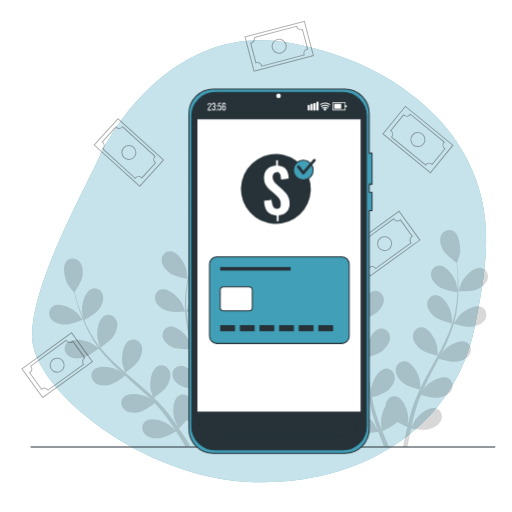
t = 0.00 s
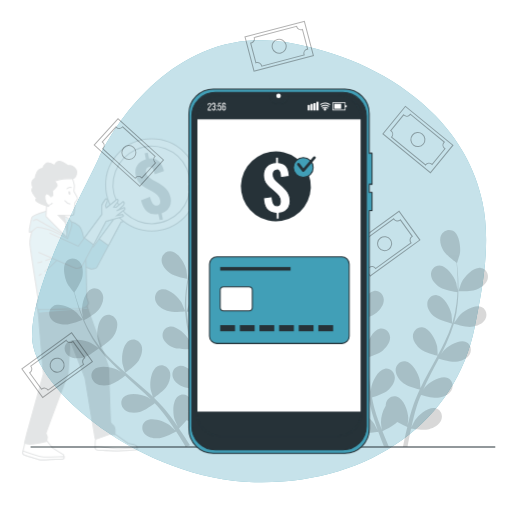
t = 0.19 s
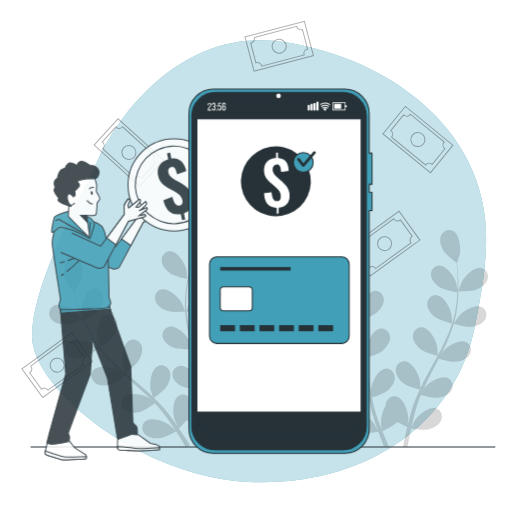
t = 0.56 s
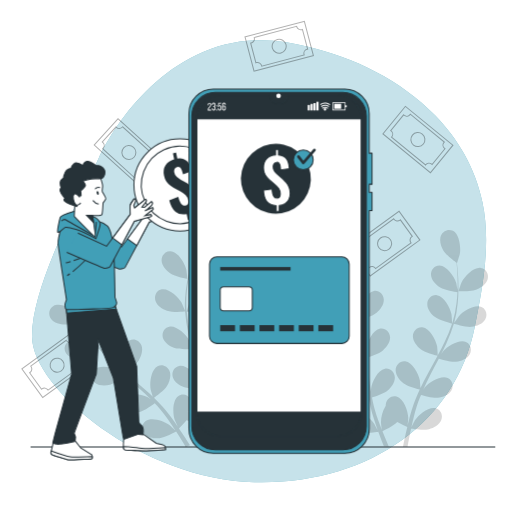
t = 0.75 s
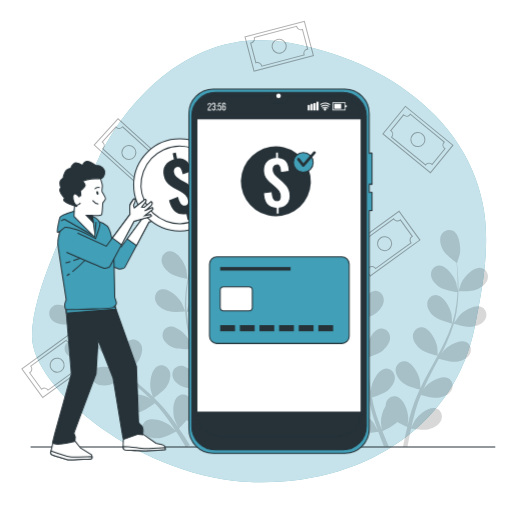
t = 0.94 s
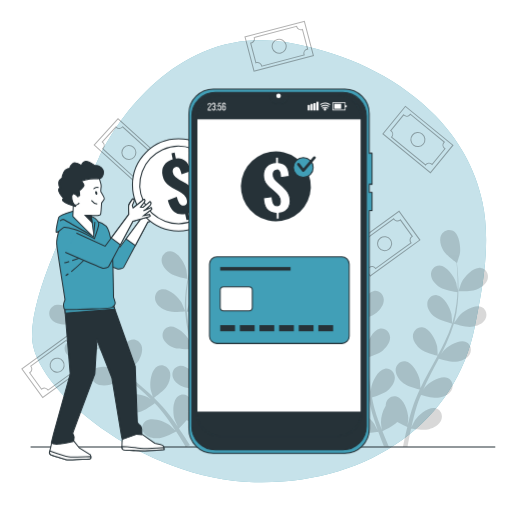
t = 1.31 s

The animated SVG that drew these frames (rendered in a browser with its animation timeline set to each time). Animation: 2 CSS @keyframes rules; one cycle of 1.50 s, repeats indefinitely.

<svg class="animated" id="freepik_stories-top-up-credit" xmlns="http://www.w3.org/2000/svg" viewBox="0 0 500 500" version="1.1" xmlns:xlink="http://www.w3.org/1999/xlink" xmlns:svgjs="http://svgjs.com/svgjs"><style>svg#freepik_stories-top-up-credit:not(.animated) .animable {opacity: 0;}svg#freepik_stories-top-up-credit.animated #freepik--Character--inject-2 {animation: 1s 1 forwards cubic-bezier(.36,-0.01,.5,1.38) slideLeft;animation-delay: 0s;}svg#freepik_stories-top-up-credit.animated #freepik--Symbol--inject-2 {animation: 1.5s Infinite  linear floating;animation-delay: 0s;}            @keyframes slideLeft {                0% {                    opacity: 0;                    transform: translateX(-30px);                }                100% {                    opacity: 1;                    transform: translateX(0);                }            }                    @keyframes floating {                0% {                    opacity: 1;                    transform: translateY(0px);                }                50% {                    transform: translateY(-10px);                }                100% {                    opacity: 1;                    transform: translateY(0px);                }            }        </style><g id="freepik--background-simple--inject-2" class="animable" style="transform-origin: 252.995px 255.111px;"><path d="M424.82,112.59c-33.15-34-78.92-56.69-125.08-67.23q-10-2.3-20.14-4C177.22,24.07,114.63,115,96.47,154.28S30.58,278.63,31.27,329.13s107.22,139,217.2,141.8S444.93,413.52,463.6,319.44c7.88-39.66,16-81.67,7.53-121.94C464.13,164.15,447.4,135.75,424.82,112.59Z" style="fill: #419FB7; transform-origin: 252.995px 255.111px;" id="el10glwe5lu3p" class="animable"></path><g id="ely8ps3ec603"><path d="M424.82,112.59c-33.15-34-78.92-56.69-125.08-67.23q-10-2.3-20.14-4C177.22,24.07,114.63,115,96.47,154.28S30.58,278.63,31.27,329.13s107.22,139,217.2,141.8S444.93,413.52,463.6,319.44c7.88-39.66,16-81.67,7.53-121.94C464.13,164.15,447.4,135.75,424.82,112.59Z" style="fill: rgb(255, 255, 255); opacity: 0.7; transform-origin: 252.995px 255.111px;" class="animable" id="el1lf4xsir4ht"></path></g></g><g id="freepik--Floor--inject-2" class="animable" style="transform-origin: 256.775px 436.56px;"><line x1="29.88" y1="436.56" x2="483.67" y2="436.56" style="fill: none; stroke: rgb(38, 50, 56); stroke-miterlimit: 10; transform-origin: 256.775px 436.56px;" id="els6del0mplx" class="animable"></line></g><g id="freepik--Plants--inject-2" class="animable" style="transform-origin: 262.32px 326.098px;"><g id="elte2l72vtsv"><g style="opacity: 0.15; transform-origin: 138.165px 326.098px;" class="animable" id="el3a5ek7cmt7e"><path d="M63.53,317c5.63.18,17.24-4.75,17.25-4.75s-5.58-6.67-6-7c-4.71-4.35-16.38-10-22.64-6.47-4.51,2.55-5.26,8.37-2.4,12.43S58.74,316.8,63.53,317Z" id="elrolzcht92g" class="animable" style="transform-origin: 64.4149px 307.338px;"></path><path d="M81.09,349.28c5.26-1.25,14.51-8.45,15.24-9a151.39,151.39,0,0,0,13.33,15c2.77,2.76,5.64,5.45,8.55,8.11-1.51-1-2.87-1.91-3.07-2-5.7-2.95-18.44-5.32-23.54-.26-3.68,3.64-2.87,9.46,1,12.62s10.17,3.1,14.83,2,12.73-7.11,14.83-8.72l3.38,3c5.43,4.82,10.86,9.61,16.05,14.47,1.83,1.72,3.57,3.47,5.32,5.22-1.34-.9-2.48-1.65-2.67-1.75-5.69-3-18.43-5.32-23.54-.26-3.68,3.64-2.86,9.46,1,12.62s10.16,3.1,14.82,2,12-6.53,14.46-8.43c1.74,1.84,3.48,3.69,5.07,5.55,1.07,1.3,2.18,2.48,3.17,3.84l3,3.95c1.82,2.58,3.72,5.23,5.43,7.79,1.2,1.77,2.32,3.49,3.44,5.21-1.8-1.73-5.39-5-5.73-5.28-5.18-3.78-17.41-8-23.23-3.82-4.18,3-4.26,8.92-.95,12.62s9.57,4.61,14.35,4.21c5.26-.43,15.11-5.87,16.34-6.56,1.86,2.85,3.64,5.64,5.27,8.31,1.48,2.38,2.84,4.65,4.13,6.83l4.18-1.66c-1.46-2.37-3-4.84-4.71-7.45-1.87-2.9-3.93-6-6.08-9.1a91.1,91.1,0,0,0,7.42-7.93c4.89,2.34,15.37,3.19,16.72,3.29,0,3.4-.08,6.71-.18,9.84-.07,2.15-.15,4.21-.24,6.2l4.43-1.76c0-1.42.05-2.86.06-4.36,0-3.45,0-7.15,0-10.94,1.36-.24,12.47-2.24,16.83-5.23,3.95-2.71,8.23-7.26,8.47-12.33s-3.54-9.47-8.71-9.18c-7.18.39-14,11.42-15.6,17.63-.1.37-.7,4.46-1,7,0-1.55,0-3.05-.11-4.65-.08-3.15-.26-6.3-.44-9.68-.15-1.64-.29-3.28-.44-4.95s-.44-3.39-.65-5.1c-.58-4-1.36-7.93-2.23-11.93,2.76-.08,12.57-.51,16.9-2.6s9.24-5.93,10.24-10.91-2.06-9.89-7.22-10.39c-7.15-.7-15.54,9.18-18.09,15.07-.16.36-1.51,4.79-2.21,7.24-.54-2.4-1.07-4.79-1.7-7.2-1.82-6.94-3.87-13.92-5.89-20.88-.62-2.14-1.21-4.27-1.81-6.4,1,0,12.65-.29,17.51-2.63,4.32-2.08,9.24-5.93,10.24-10.9s-2.06-9.89-7.22-10.39c-7.15-.7-15.54,9.17-18.09,15.06-.19.44-2.13,6.82-2.55,8.47-1.32-4.7-2.59-9.4-3.65-14.08a149.15,149.15,0,0,1-3.17-19.16c.45,0,12.63-.22,17.61-2.62,4.31-2.08,9.24-5.93,10.23-10.91s-2.06-9.89-7.21-10.39c-7.15-.7-15.54,9.18-18.09,15.06-.2.47-2.29,7.33-2.58,8.6,0-.37-.11-.76-.14-1.13a110,110,0,0,1,.34-19.46c.34-3.58.86-7,1.44-10.27,2.27.19,12.67.95,17.38-.71,4.52-1.6,9.84-4.88,11.37-9.72s-1-10.06-6-11.12c-7-1.48-16.45,7.41-19.63,13-.18.3-1.59,3.57-2.59,6,.28-1.48.55-3,.85-4.43,1.12-5.32,2.47-10.12,3.7-14.36.72-2.41,1.42-4.57,2.09-6.58,2.33-1,11.66-5,15-8.61s6.48-8.86,5.62-13.86-5.5-8.48-10.48-7.1c-6.92,1.93-11.19,14.17-11.44,20.58,0,.55.62,9.26.74,9.21l.15-.06c-.69,1.93-1.41,4-2.14,6.28-1.33,4.23-2.79,9-4,14.32a150.69,150.69,0,0,0-3.18,17.34,111.46,111.46,0,0,0-.77,19.7c0,.07,0,.15,0,.23-.74-2-3-7.4-3.23-7.8-3.12-5.61-12.44-14.61-19.49-13.21-5.08,1-7.61,6.31-6.15,11.06s6.76,8.2,11.26,9.84c5.08,1.85,16.76.95,17.69.88a151.46,151.46,0,0,0,2.83,19.88c.79,3.83,1.7,7.66,2.66,11.48-.7-1.68-1.34-3.18-1.45-3.38-3.12-5.61-12.44-14.6-19.49-13.2-5.08,1-7.61,6.31-6.15,11s6.76,8.2,11.26,9.84,14.55,1.1,17.18.92c.39,1.46.75,2.93,1.14,4.39,1.87,7,3.76,14,5.41,20.93.58,2.44,1.07,4.86,1.56,7.28-.62-1.49-1.16-2.74-1.26-2.92-3.12-5.61-12.45-14.61-19.49-13.21-5.08,1-7.61,6.31-6.16,11.06s6.77,8.19,11.27,9.84,13.57,1.15,16.71.94c.43,2.5.86,5,1.16,7.44.17,1.66.45,3.26.53,4.94s.22,3.32.33,5c.1,3.15.21,6.41.23,9.49,0,2.14,0,4.18,0,6.24-.55-2.43-1.73-7.17-1.87-7.56a33,33,0,0,0-10.05-13.28,11.12,11.12,0,0,0-.81-1.71c-2.54-4.26-8.17-5.94-12.33-2.85-5.76,4.28-5.35,17.24-3.28,23.31.12.36,1.88,4.1,3,6.44-.88-1.27-1.72-2.52-2.65-3.82-1.81-2.58-3.7-5.11-5.71-7.83l-3.1-3.88c-1-1.32-2.23-2.59-3.35-3.9-2.67-3-5.51-5.87-8.44-8.71,2.26-1.6,10.19-7.37,12.66-11.5s4.43-10.05,2.52-14.75-7.18-7.11-11.75-4.69c-6.35,3.37-7.9,16.23-6.78,22.55.07.39,1.38,4.84,2.15,7.26-1.77-1.69-3.54-3.4-5.39-5.06-5.34-4.79-10.9-9.48-16.43-14.17-1.69-1.44-3.36-2.9-5-4.34.81-.56,10.4-7.22,13.16-11.85,2.45-4.12,4.43-10,2.52-14.74s-7.18-7.12-11.75-4.69c-6.35,3.36-7.9,16.23-6.78,22.54.08.48,2,6.87,2.55,8.47-3.7-3.19-7.35-6.4-10.82-9.72a149.9,149.9,0,0,1-13.21-14.23c.38-.26,10.41-7.16,13.24-11.91,2.45-4.11,4.43-10,2.52-14.74s-7.18-7.11-11.75-4.69c-6.35,3.36-7.9,16.23-6.78,22.55.09.49,2.13,7.37,2.59,8.59-.23-.3-.51-.57-.74-.87a109.28,109.28,0,0,1-10.45-16.42c-1.69-3.17-3.13-6.29-4.47-9.36,2-1.09,11.09-6.19,14.11-10.18,2.89-3.82,5.51-9.49,4.13-14.37s-6.36-7.86-11.17-6c-6.68,2.65-9.63,15.27-9.21,21.67,0,.35.64,3.86,1.13,6.41-.58-1.39-1.2-2.82-1.73-4.17-2-5.05-3.53-9.8-4.84-14-.73-2.41-1.34-4.6-1.88-6.65,1.4-2.1,7-10.62,7.77-15.46s.52-11-3-14.66-9.26-4-12.65-.14c-4.71,5.43-1.52,18,1.8,23.48.29.47,5.64,7.37,5.71,7.26l.08-.12c.49,2,1,4.11,1.68,6.42,1.23,4.25,2.65,9.05,4.55,14.16a150,150,0,0,0,6.91,16.21,110.54,110.54,0,0,0,10.22,16.86c0,.06.11.12.15.18-1.7-1.23-6.59-4.51-7-4.72-5.69-3-18.43-5.32-23.54-.26-3.68,3.64-2.86,9.45,1,12.61S76.43,350.4,81.09,349.28Z" id="elx4idxbge6fn" class="animable" style="transform-origin: 145.391px 326.098px;"></path><path d="M183.07,272.34c.13,0-1-8.64-1.1-9.17-1.53-6.23-8.14-17.38-15.31-17.89-5.16-.36-9,4.08-8.85,9s4.35,9.69,8.26,12.47C170.66,270.05,183.06,272.34,183.07,272.34Z" id="elld3zrx7ndn" class="animable" style="transform-origin: 170.443px 258.8px;"></path></g></g><g id="elv5rh1farknj"><g style="opacity: 0.15; transform-origin: 385.027px 330.349px;" class="animable" id="ely45pf51oan"><path d="M465.5,282.73c-5.19,2.18-17.79,1.7-17.8,1.7s2.83-8.22,3.08-8.71c2.86-5.75,11.75-15.17,18.86-14.1,5.12.77,7.89,5.95,6.66,10.76S469.92,280.88,465.5,282.73Z" id="el3cofh0elgbk" class="animable" style="transform-origin: 462.145px 273.006px;"></path><path d="M321.1,290.39c5-.12,14.44-4.53,16.5-5.52,1.71,2.87,3.41,5.87,5,9.09A109,109,0,0,1,349.83,312c.11.36.17.74.27,1.11-.72-1.09-5.11-6.76-5.46-7.12-4.48-4.6-15.83-10.85-22.27-7.65-4.63,2.3-5.69,8.08-3,12.28s8.67,6.14,13.44,6.55c5.5.47,17-3.65,17.39-3.81a148.84,148.84,0,0,1,3.85,19c.67,4.75,1.15,9.59,1.59,14.45-1-1.39-5.06-6.66-5.39-7-4.48-4.6-15.83-10.85-22.27-7.65-4.64,2.3-5.69,8.08-3.05,12.28s8.67,6.14,13.45,6.55c5.37.46,16.37-3.44,17.29-3.77.2,2.2.41,4.41.59,6.62.59,7.23,1.15,14.48,1.93,21.62.26,2.47.62,4.89,1,7.33-1.52-2-4.36-5.7-4.64-6-4.48-4.59-15.83-10.84-22.27-7.65-4.63,2.3-5.69,8.08-3,12.29s8.67,6.14,13.44,6.55,14.12-2.67,16.73-3.58c.6,4,1.29,8,2.15,11.94.41,1.68.72,3.42,1.21,5s.9,3.2,1.35,4.78c1,3.23,2,6.23,3,9.21.52,1.51,1,2.92,1.56,4.38-1.23-2.3-3.25-5.9-3.47-6.21-3.73-5.22-14-13.12-20.85-10.94-4.93,1.58-6.85,7.13-4.87,11.68s7.64,7.39,12.3,8.52c5.13,1.24,16.23-.84,17.58-1.1,1.29,3.57,2.58,7,3.85,10.25.54,1.39,1.08,2.73,1.61,4l4.76.08c-.79-1.83-1.6-3.73-2.43-5.72-1.2-2.88-2.44-5.95-3.67-9.13,1.23-.57,10.72-5.09,14.46-9a93.85,93.85,0,0,0,9.76,4.77c-.9,3.69-1.73,7.29-2.45,10.67-.65,3-1.23,5.9-1.76,8.63l1.76,0H398c.43-2.49.9-5.08,1.42-7.81.59-3.08,1.25-6.32,2-9.65,1.39.21,12.54,1.79,17.6.33,4.61-1.33,10.1-4.31,11.92-9s-.38-10.1-5.38-11.46c-6.94-1.88-16.86,6.46-20.35,11.84-.23.34-2.42,4.71-3.49,7,.45-2,.88-4,1.38-6.09.69-3,1.51-6.15,2.3-9.21l1.4-4.76c.45-1.63,1.07-3.12,1.6-4.71.83-2.31,1.8-4.66,2.77-7,3,.89,11.91,3.34,16.51,2.74s10.63-2.72,13.14-7.13,1.16-10-3.58-12.14c-6.57-2.91-17.63,3.83-21.91,8.62-.14.15-.93,1.26-1.87,2.58,1-2.26,2-4.52,3.12-6.77,3.12-6.39,6.5-12.8,9.86-19.24.7-1.34,1.38-2.69,2.07-4,2.54.76,12.15,3.5,17,2.87s10.64-2.73,13.14-7.13,1.16-10-3.58-12.14c-6.56-2.91-17.63,3.83-21.91,8.61-.15.18-1.1,1.5-2.15,3,1.78-3.53,3.5-7.06,5.1-10.62a148.69,148.69,0,0,0,7.12-18.79c.89.28,12.1,3.72,17.46,3,4.75-.62,10.63-2.72,13.14-7.13s1.15-10-3.58-12.14c-6.57-2.91-17.64,3.83-21.91,8.62-.3.34-3.7,5.15-4.86,6.9l.07-.22A111.3,111.3,0,0,0,447,295.83a150.23,150.23,0,0,0,.69-17.61c0-5.46-.42-10.44-.79-14.85-.22-2.39-.46-4.57-.71-6.6l.12.09c.11.07,2.65-8.28,2.75-8.82,1.15-6.32-.33-19.19-6.66-22.59-4.56-2.44-9.88,0-11.78,4.63s0,10.62,2.45,14.75,10.71,10.23,12.77,11.69c.21,2.12.42,4.38.6,6.88.27,4.41.53,9.39.46,14.82,0,1.45-.09,3-.14,4.52-.45-2.56-1.11-6.07-1.22-6.4-1.88-6.13-9.13-16.88-16.31-17-5.18-.07-8.76,4.59-8.32,9.54s4.91,9.42,9,12c4.23,2.65,14.54,4.19,16.8,4.5-.15,3.34-.39,6.77-.85,10.33a109.14,109.14,0,0,1-3.93,19.07c-.11.35-.27.71-.38,1.07,0-1.3-.54-8.46-.63-8.95-1.2-6.3-7.22-17.78-14.35-18.66-5.14-.64-9.21,3.59-9.32,8.56s3.84,9.9,7.6,12.88c4.33,3.43,16.16,6.31,16.61,6.42a149.89,149.89,0,0,1-7.3,18c-2.06,4.33-4.33,8.63-6.65,12.93,0-1.7-.54-8.34-.63-8.82-1.2-6.3-7.22-17.78-14.35-18.66-5.14-.64-9.2,3.6-9.32,8.56s3.85,9.91,7.61,12.88c4.22,3.35,15.55,6.16,16.5,6.4-1.05,1.95-2.09,3.9-3.17,5.84-3.49,6.36-7,12.71-10.31,19.09-1.14,2.21-2.18,4.44-3.24,6.65-.14-2.54-.5-7.16-.57-7.55-1.2-6.3-7.22-17.78-14.35-18.66-5.14-.64-9.21,3.59-9.32,8.56s3.84,9.91,7.6,12.88,13.25,5.56,15.92,6.25c-1.72,3.7-3.35,7.41-4.79,11.15-.58,1.62-1.28,3.24-1.75,4.83l-1.51,4.72c-.92,3.27-1.78,6.3-2.56,9.36-.4,1.54-.74,3-1.12,4.51.24-2.59.55-6.71.54-7.09-.23-6.41-4.44-18.67-11.36-20.62-5-1.41-9.64,2.16-10.5,7.05a9.87,9.87,0,0,0-.15,1.88,33,33,0,0,0-4.68,16c0,.41.59,5.26.94,7.73-.74-1.92-1.48-3.82-2.21-5.84-1.09-2.88-2.13-6-3.17-8.95q-.72-2.36-1.45-4.74c-.52-1.61-.83-3.2-1.27-4.82-.58-2.38-1.06-4.87-1.55-7.36,3-.92,11.78-3.79,15.28-6.82s7.37-8.14,7-13.2-4.57-9-9.68-8.15c-7.08,1.2-12.6,12.92-13.52,19.27,0,.21-.09,1.57-.14,3.18-.4-2.43-.81-4.87-1.13-7.35-.92-7.06-1.64-14.27-2.39-21.49-.16-1.51-.33-3-.5-4.51,2.54-.77,12.06-3.79,15.74-7s7.36-8.14,7-13.2-4.58-9-9.68-8.15c-7.09,1.2-12.6,12.93-13.53,19.28,0,.22-.09,1.85-.15,3.67-.46-3.92-1-7.82-1.6-11.67a150.23,150.23,0,0,0-4.42-19.59c.89-.26,12.13-3.58,16.22-7.12,3.62-3.13,7.36-8.13,7-13.2s-4.58-9-9.68-8.14c-7.09,1.19-12.6,12.92-13.53,19.27-.06.45-.25,6.34-.24,8.44l-.06-.23a110.07,110.07,0,0,0-7.73-18.14,153.09,153.09,0,0,0-9.13-15.07c-3.05-4.52-6.11-8.47-8.86-12-1.5-1.87-2.9-3.55-4.23-5.11h.15c.13,0-2.36-8.36-2.57-8.87-2.52-5.9-10.86-15.82-18-15.16-5.16.47-8.23,5.48-7.27,10.36s5.87,8.85,10.18,10.95,14.57,2.62,17.09,2.71c1.35,1.64,2.77,3.41,4.3,5.41,2.66,3.52,5.63,7.53,8.56,12.1.79,1.22,1.58,2.56,2.37,3.84-1.78-1.88-4.27-4.44-4.54-4.66-5-4.08-16.93-9-23-5.16-4.36,2.8-4.77,8.66-1.68,12.54S316.31,290.51,321.1,290.39Z" id="elh188ii90n3n" class="animable" style="transform-origin: 384.267px 330.349px;"></path><path d="M337.91,283.54c-.11.07-2.16-8.42-2.23-9-.79-6.37,1.43-19.13,7.95-22.16,4.7-2.18,9.87.61,11.49,5.3s-.63,10.61-3.29,14.59C348.7,277,337.92,283.53,337.91,283.54Z" id="el8pi047ijjv5" class="animable" style="transform-origin: 345.597px 267.584px;"></path></g></g></g><g id="freepik--Banknotes--inject-2" class="animable" style="transform-origin: 231.831px 204.517px;"><g id="eltc8r217u1dn"><g style="opacity: 0.3; transform-origin: 125.855px 148.95px;" class="animable" id="elwxtpd79u48"><g id="elfkuiwrh6c1"><rect x="108.54" y="118.97" width="34.63" height="59.96" style="fill: none; stroke: rgb(0, 0, 0); stroke-miterlimit: 10; transform-origin: 125.855px 148.95px; transform: rotate(-227.842deg);" class="animable" id="elzmhsmyuqfok"></rect></g><path d="M132.29,173.68a4.19,4.19,0,0,1,5.91-.28c.13.12.24.24.36.37l13.38-14.7-.41-.32a4.2,4.2,0,0,1-.28-5.91l.19-.18-31.69-28.83-.16.2a4.18,4.18,0,0,1-5.9.27,3.15,3.15,0,0,1-.36-.37L99.94,138.64a4.12,4.12,0,0,1,.41.32,4.18,4.18,0,0,1,.28,5.9,4.27,4.27,0,0,1-.38.36L132,174.08C132.07,173.94,132.18,173.81,132.29,173.68Zm-11.5-29.34a6.85,6.85,0,1,1,.45,9.67A6.85,6.85,0,0,1,120.79,144.34Z" style="fill: none; stroke: rgb(0, 0, 0); stroke-miterlimit: 10; transform-origin: 125.94px 148.955px;" id="el8c2txr1nj1" class="animable"></path></g></g><g id="el7ne688kmnir"><g style="opacity: 0.3; transform-origin: 272.655px 45.17px;" class="animable" id="elig6mz14kmi"><g id="elx68i11sgsq"><rect x="255.34" y="15.19" width="34.63" height="59.96" style="fill: none; stroke: rgb(0, 0, 0); stroke-miterlimit: 10; transform-origin: 272.655px 45.17px; transform: rotate(75.22deg);" class="animable" id="ellk2n6t766t"></rect></g><path d="M296.91,53.2a4.19,4.19,0,0,1,3-5.11,4.54,4.54,0,0,1,.51-.09l-5.08-19.23-.49.17a4.18,4.18,0,0,1-5.1-3,2.27,2.27,0,0,1-.06-.25L248.25,36.64c0,.08.05.16.08.25a4.18,4.18,0,0,1-3,5.1,3.06,3.06,0,0,1-.51.1l5.08,19.23a2.84,2.84,0,0,1,.49-.17,4.17,4.17,0,0,1,5.1,3,3.06,3.06,0,0,1,.1.51l41.47-10.94A4,4,0,0,1,296.91,53.2ZM266,46.92a6.85,6.85,0,1,1,8.37,4.87A6.85,6.85,0,0,1,266,46.92Z" style="fill: none; stroke: rgb(0, 0, 0); stroke-miterlimit: 10; transform-origin: 272.62px 45.175px;" id="el9r3cx7ipolg" class="animable"></path></g></g><g id="elvsbac2tkcf"><g style="opacity: 0.3; transform-origin: 375.595px 237.96px;" class="animable" id="elsmeij7lcebf"><g id="elxxucvbsk8hh"><rect x="358.28" y="207.98" width="34.63" height="59.96" style="fill: none; stroke: rgb(0, 0, 0); stroke-miterlimit: 10; transform-origin: 375.595px 237.96px; transform: rotate(-125.94deg);" class="animable" id="elhnm7qih0zld"></rect></g><path d="M350.07,239.22a4.19,4.19,0,0,1-.93,5.84,4,4,0,0,1-.44.27l11.67,16.1c.13-.11.26-.23.4-.33a4.17,4.17,0,0,1,5.83.93,1.7,1.7,0,0,1,.15.22l34.68-25.15-.16-.2a4.18,4.18,0,0,1,.93-5.84,4,4,0,0,1,.44-.27L391,214.69a4.12,4.12,0,0,1-.4.33,4.18,4.18,0,0,1-5.84-.93,4,4,0,0,1-.27-.44l-34.72,25.17C349.85,239,350,239.08,350.07,239.22Zm31.07-5.28a6.85,6.85,0,1,1-9.57-1.53A6.84,6.84,0,0,1,381.14,233.94Z" style="fill: none; stroke: rgb(0, 0, 0); stroke-miterlimit: 10; transform-origin: 375.67px 237.95px;" id="elskhcxi9ncob" class="animable"></path></g></g><g id="elfh0bntrbs4u"><g style="opacity: 0.3; transform-origin: 408.125px 136.29px;" class="animable" id="elg3m7zvihmc4"><g id="elsh258ufsb7j"><rect x="390.81" y="106.31" width="34.63" height="59.96" style="fill: none; stroke: rgb(0, 0, 0); stroke-miterlimit: 10; transform-origin: 408.125px 136.29px; transform: rotate(-50.7deg);" class="animable" id="el1avsxp5ss3ci"></rect></g><path d="M400.4,111.94a4.18,4.18,0,0,1-5.88.58,4.26,4.26,0,0,1-.38-.35l-12.59,15.39.42.3a4.19,4.19,0,0,1,.59,5.88l-.18.19,33.16,27.13c0-.07.09-.14.15-.21a4.18,4.18,0,0,1,5.88-.58l.38.35,12.59-15.39a4,4,0,0,1-.42-.3,4.18,4.18,0,0,1-.59-5.88,3.15,3.15,0,0,1,.36-.37L400.7,111.51A4.15,4.15,0,0,1,400.4,111.94Zm13,28.69a6.85,6.85,0,1,1-1-9.64A6.86,6.86,0,0,1,413.43,140.63Z" style="fill: none; stroke: rgb(0, 0, 0); stroke-miterlimit: 10; transform-origin: 408.045px 136.285px;" id="elxdaxu50gbv" class="animable"></path></g></g><g id="elcyd7zy3sem"><g style="opacity: 0.3; transform-origin: 55.805px 356.64px;" class="animable" id="el65ohwe9mra6"><g id="elfab8zb0qxhu"><rect x="38.49" y="326.66" width="34.63" height="59.96" style="fill: none; stroke: rgb(0, 0, 0); stroke-miterlimit: 10; transform-origin: 55.805px 356.64px; transform: rotate(-125.94deg);" class="animable" id="el9vspraqexq"></rect></g><path d="M30.28,357.91a4.17,4.17,0,0,1-.93,5.83c-.15.11-.29.19-.44.28l11.67,16.1a3.4,3.4,0,0,1,.4-.34,4.18,4.18,0,0,1,5.83.94l.14.21,34.69-25.14-.16-.21a4.17,4.17,0,0,1,.93-5.83c.14-.1.29-.19.44-.28l-11.67-16.1-.4.34a4.2,4.2,0,0,1-5.84-.93c-.1-.15-.19-.29-.27-.44L30,357.51C30.06,357.63,30.17,357.77,30.28,357.91Zm31.07-5.29a6.85,6.85,0,1,1-9.57-1.52A6.86,6.86,0,0,1,61.35,352.62Z" style="fill: none; stroke: rgb(0, 0, 0); stroke-miterlimit: 10; transform-origin: 55.88px 356.635px;" id="elozzwupnb6x" class="animable"></path></g></g></g><g id="freepik--Character--inject-2" class="animable" style="transform-origin: 143.118px 282.98px;"><path d="M89.22,228.33l28,12.9,23.07-31.08s-.33-7.84,0-9a40.26,40.26,0,0,1,3.59-5.87c.49-.66,1.47,0,1.63,1s-.49,1.8-.81,2.62-1,2.61-1,2.61l.81,2.45,8.65-6.86s2-2.61,2.62-1.47h0a2,2,0,0,1-.14,2.2l-3.94,5.31,2.61.16,6.36-5.38s1.14-.49,1.31,1h0a2.94,2.94,0,0,1-.92,2.47l-3.9,3.65-2.53,1.55,7.51-3.1s1,1,.65,1.47l-8.16,6.36,6-1s.82,1.14.33,1.8l-16.65,4.73s-23.23,43.65-23.56,44.3-3.75,2.12-6.36,1.31-36-15.35-36-15.35" style="fill: #419FB7; stroke: rgb(38, 50, 56); stroke-miterlimit: 10; transform-origin: 120.627px 228.856px;" id="el6be9s3melcl" class="animable"></path><path d="M132.14,239.78l12.21-22.94L161,212.11c.49-.66-.33-1.8-.33-1.8l-6,1,8.16-6.36c.33-.49-.65-1.47-.65-1.47l-7.51,3.1,2.53-1.55,3.9-3.65a2.94,2.94,0,0,0,.92-2.47c-.17-1.47-1.31-1-1.31-1l-6.36,5.38-2.61-.16,3.94-5.31a2,2,0,0,0,.14-2.2h0c-.66-1.14-2.62,1.47-2.62,1.47L144.51,204l-.81-2.45s.65-1.8,1-2.61,1-1.64.81-2.62-1.14-1.63-1.63-1a40.26,40.26,0,0,0-3.59,5.87c-.33,1.14,0,9,0,9l-17.12,23.06Z" style="fill: rgb(255, 255, 255); stroke: rgb(38, 50, 56); stroke-miterlimit: 10; transform-origin: 143.034px 217.425px;" id="elilryg8uttw" class="animable"></path><path d="M144.51,204a8.79,8.79,0,0,1,2.14,2.65c.52,1.28-1.79,4.35-2.81,4.86" style="fill: none; stroke: rgb(38, 50, 56); stroke-miterlimit: 10; transform-origin: 145.283px 207.755px;" id="elzxyywi3zd9n" class="animable"></path><g id="elz1zqzr2rzhl"><circle cx="174.37" cy="180.56" r="44.99" style="fill: rgb(255, 255, 255); stroke: rgb(38, 50, 56); stroke-miterlimit: 10; transform-origin: 174.37px 180.56px; transform: rotate(-45deg);" class="animable" id="el5wgwtr97qby"></circle></g><g id="el3mvg4j3bu4m"><circle cx="174.37" cy="180.56" r="37.78" style="fill: rgb(255, 255, 255); stroke: rgb(38, 50, 56); stroke-miterlimit: 10; transform-origin: 174.37px 180.56px; transform: rotate(-24.75deg);" class="animable" id="eluy7rmd17uq"></circle></g><path d="M182.13,214.94l-1.28-6q-6.72,1.17-10.87-2.15t-6.11-11.2l8.79-3.5a28,28,0,0,0,1.83,5.26,6.74,6.74,0,0,0,2.34,2.88,4,4,0,0,0,3.07.46,2.94,2.94,0,0,0,2.47-1.87,5.92,5.92,0,0,0,.12-3.14,9.8,9.8,0,0,0-2.7-5.2,23.43,23.43,0,0,0-5.13-3.61l-6.5-3.55a37.29,37.29,0,0,1-4.12-2.85,14.71,14.71,0,0,1-3.24-3.63,15.85,15.85,0,0,1-2.05-5.32q-1.29-6.08,1.45-10.21a14.67,14.67,0,0,1,8.46-5.82l-1.22-5.76,3.1-.66,1.23,5.76a12.19,12.19,0,0,1,6.06.37A9.8,9.8,0,0,1,182,158a16.28,16.28,0,0,1,2.65,4.23,33.91,33.91,0,0,1,1.68,4.68l-9,3.33a32.36,32.36,0,0,0-1.29-4.16,6.37,6.37,0,0,0-1.78-2.63,3.05,3.05,0,0,0-2.79-.42,3.35,3.35,0,0,0-2.45,2,5.36,5.36,0,0,0-.29,3.24,7.7,7.7,0,0,0,2.44,4.48,30.36,30.36,0,0,0,4,2.81l6.36,3.51a38.1,38.1,0,0,1,4.84,3.37,20,20,0,0,1,4,4.39,17.26,17.26,0,0,1,2.45,6.07,14.27,14.27,0,0,1-.07,6.54,11.8,11.8,0,0,1-3,5.42,13.43,13.43,0,0,1-5.73,3.38l1.29,6.08Z" style="fill: rgb(38, 50, 56); transform-origin: 175.751px 182.005px;" id="ellcmttsgbe4j" class="animable"></path><path d="M139.31,424.51l11.87,8.4s7.16,1.47,8.08,2.21.91,3.85.91,3.85-7.33.92-14.12,1.1-10.28,0-15.6-.18-9.72.18-10.82-1.1,0-12.49,0-12.49S132,419.58,139.31,424.51Z" style="fill: rgb(255, 255, 255); stroke: rgb(38, 50, 56); stroke-miterlimit: 10; transform-origin: 139.656px 431.424px;" id="elzxvqzqkh63" class="animable"></path><path d="M146.05,440.07c6.79-.18,14.12-1.1,14.12-1.1a14,14,0,0,0-.16-2c-7.59.62-21.69,1.6-25.52.67-4.36-1.05-12.52-1.48-15.34-1.61a5.75,5.75,0,0,0,.48,2.72c1.1,1.28,5.5.91,10.82,1.1S139.26,440.25,146.05,440.07Z" style="fill: rgb(255, 255, 255); stroke: rgb(38, 50, 56); stroke-miterlimit: 10; transform-origin: 139.653px 438.084px;" id="el6nk40wolonu" class="animable"></path><path d="M71.28,429.61l6.24,7.89,10.82,6.79c.73,2.2.37,2.75.18,3.49s-3.48.91-7.52.73-13.94,1.1-16.88.18-12.29-3.48-13.39-4-2.94-1.1-2.39-3.12,2.17-9.1,2.17-9.1A24.92,24.92,0,0,1,71.28,429.61Z" style="fill: rgb(255, 255, 255); stroke: rgb(38, 50, 56); stroke-miterlimit: 10; transform-origin: 68.5089px 438.771px;" id="el79dju7bl9hv" class="animable"></path><path d="M81,448.51c4,.18,7.34,0,7.52-.73a3.92,3.92,0,0,0,.21-1.93c-5,.21-18,.72-21.67.27-4.2-.5-16.37-5-18.42-5.75-.11.47-.22.87-.3,1.17-.55,2,1.29,2.57,2.39,3.12s10.46,3.12,13.39,4S77,448.33,81,448.51Z" style="fill: rgb(255, 255, 255); stroke: rgb(38, 50, 56); stroke-miterlimit: 10; transform-origin: 68.5045px 444.677px;" id="elqanb2k7zda" class="animable"></path><path d="M63.36,302.16l5.2,62.94L52.42,423.23l-2.3,9.21s1.79,1.54,6.66,1.28,14.59-2.56,14.59-2.56a8.49,8.49,0,0,0,1-4.35c-.26-2.05-1.28-2.82-1.28-3.58S92.63,365.1,92.63,365.1l2-33.29,14.6,37.13,9.47,57.36s.52,2.82,1.28,2.56S133.6,424,133.6,424l4.86.52s.51-7.43-1.54-9a9.88,9.88,0,0,1-2.81-3.07l-2.05-54.54-20-56.08-1.8-6.91L64.2,297.5Z" style="fill: rgb(38, 50, 56); stroke: rgb(38, 50, 56); stroke-miterlimit: 10; transform-origin: 94.3181px 364.335px;" id="elii9yx9xqrx" class="animable"></path><polygon points="63.36 302.16 63.77 305.59 112.09 301.85 110.01 297.34 63.36 302.16" style="fill: #419FB7; stroke: rgb(38, 50, 56); stroke-miterlimit: 10; transform-origin: 87.725px 301.465px;" id="elh2m793ijk5h" class="animable"></polygon><path d="M58,223.65S55,233.6,55.36,238.17s6,40.65,6,40.65l2.13,13.87s-1.64,4.24-1.47,5.22-.17,3.59,1.3,4.25S77.24,302,90,301.67s17.63-.82,19.26-1.47,3.59-2.94,3.26-4.73a35.65,35.65,0,0,0-1.63-5.06s-.65-43.59-1.63-50.28-2.12-15.83-5.55-19.26S94.54,216,94.54,216L90,224.46s-15.67-6.36-21.38-7S58,223.65,58,223.65Z" style="fill: #419FB7; stroke: rgb(38, 50, 56); stroke-miterlimit: 10; transform-origin: 83.9434px 259.205px;" id="elds4rj386hop" class="animable"></path><path d="M67.55,255.44c-2.12.65-3.87,1.15-4.72,1.3" style="fill: none; stroke: rgb(38, 50, 56); stroke-miterlimit: 10; transform-origin: 65.19px 256.09px;" id="elgmwapki0fd" class="animable"></path><path d="M82,250.6s-6.08,2.13-11.5,3.89" style="fill: none; stroke: rgb(38, 50, 56); stroke-miterlimit: 10; transform-origin: 76.25px 252.545px;" id="elhtzjp00d89v" class="animable"></path><path d="M66.8,267.36A21,21,0,0,1,64.16,269" style="fill: none; stroke: rgb(38, 50, 56); stroke-miterlimit: 10; transform-origin: 65.48px 268.18px;" id="elmyvxm9m8nes" class="animable"></path><path d="M83.62,252.47s-7.72,7.72-14,12.78" style="fill: none; stroke: rgb(38, 50, 56); stroke-miterlimit: 10; transform-origin: 76.62px 258.86px;" id="elksmp5lx4wh" class="animable"></path><path d="M92.25,233s-13.22-7-19.58-9-8.65-2.28-10.12-2-7.19,6.21-7.68,4.58,1.8-12.08,2.45-14.37,10.61-5.06,13.39-5.87,16.65,4.57,19.75,5.55,6,4.57,6,7S92.25,233,92.25,233Z" style="fill: #419FB7; stroke: rgb(38, 50, 56); stroke-miterlimit: 10; transform-origin: 75.6309px 219.629px;" id="elzl56n88pecp" class="animable"></path><path d="M58.56,215.68s2.67-2.13,4.27-1.06,28.49,16.21,28.49,16.21l1.36-14.08" style="fill: none; stroke: rgb(38, 50, 56); stroke-miterlimit: 10; transform-origin: 75.62px 222.575px;" id="elizk2k3gxqd" class="animable"></path><path d="M96.5,172.83s2.32,7,2.32,8.74-.82,4.64-.27,5.73,3.82,6.14,3.28,7-2.6,3.82-2.6,3.82-.54,10.23-1.09,11.33-4.09,1-5.73,1H89s3,20.2,2.32,20.47-20.2-19.65-20.2-19.65l.68-14.6S65,186.48,66.07,182s11.74-8.05,17.47-9.55S96.5,172.83,96.5,172.83Z" style="fill: rgb(255, 255, 255); stroke: rgb(38, 50, 56); stroke-miterlimit: 10; transform-origin: 83.9229px 201.396px;" id="elai1af9735lc" class="animable"></path><path d="M95,188.2c.2,1-.1,2-.65,2.07s-1.16-.66-1.36-1.69.1-2,.66-2.07S94.79,187.16,95,188.2Z" style="fill: rgb(38, 50, 56); transform-origin: 93.995px 188.39px;" id="el8xp2me5966j" class="animable"></path><path d="M91.32,184.57a4.56,4.56,0,0,1,4.91-1.37" style="fill: none; stroke: rgb(38, 50, 56); stroke-miterlimit: 10; transform-origin: 93.775px 183.769px;" id="el5obg4p2r1ya" class="animable"></path><path d="M89.27,195.76A9.17,9.17,0,0,0,95,199.31" style="fill: none; stroke: rgb(38, 50, 56); stroke-miterlimit: 10; transform-origin: 92.135px 197.535px;" id="elnq0lw1rruz" class="animable"></path><path d="M74.26,191.26s3.55.54,3.55-.41-.41-4.51-.41-4.51,4.77-3.82,4.64-5.59-2.32-3.28-2.19-3.82,6.55-2.46,11.74-2.46,6.28,1.09,7.92-1.37,2.86-5.73-.28-9.14-4.64-1.91-6.27-2.32-6.42-5.19-9.69-4.09a5.38,5.38,0,0,0-3.69,4.09s-6.14-4.09-8.73-1.91A7.79,7.79,0,0,0,68,164.37a7,7,0,0,0-5.73,3.82c-1.78,3.69-1.64,5.73-1.64,5.73S57.2,176,57.34,179a8.75,8.75,0,0,0,1.09,4.37s-2.87,1.23,0,5.59,4,4.92,4,4.92-3.27.41,0,3.14,9.28,3.82,10.65,4.5,1.64-3.82,1.64-6.55A10.66,10.66,0,0,0,74.26,191.26Z" style="fill: rgb(38, 50, 56); stroke: rgb(38, 50, 56); stroke-miterlimit: 10; transform-origin: 79.1669px 179.488px;" id="elfmt223t0unw" class="animable"></path><path d="M76.44,192.62S72.89,188,71,189.48s-.68,8.05,1.37,10.1,5.05-1.5,5.05-1.5" style="fill: rgb(255, 255, 255); stroke: rgb(38, 50, 56); stroke-miterlimit: 10; transform-origin: 73.7389px 194.703px;" id="elu9wik023k6" class="animable"></path><polygon points="89 210.36 83.11 210.26 89.97 217.28 89 210.36" style="fill: rgb(38, 50, 56); stroke: rgb(38, 50, 56); stroke-miterlimit: 10; transform-origin: 86.54px 213.77px;" id="elakem8nj8tpg" class="animable"></polygon><path d="M74.62,227.56l28,12.9,23.06-31.08s-.32-7.83,0-9,3.11-5.22,3.6-5.87,1.46,0,1.63,1-.49,1.79-.82,2.61-1,2.61-1,2.61l.82,2.45,8.65-6.86s2-2.61,2.61-1.47h0a2,2,0,0,1-.13,2.2l-4,5.31,2.61.17,6.37-5.39s1.14-.49,1.3,1h0a2.93,2.93,0,0,1-.91,2.48l-3.91,3.64L140,205.79l7.51-3.1s1,1,.65,1.47L140,210.52l6-1s.81,1.15.32,1.8l-16.65,4.73s-23.23,43.65-23.55,44.3-3.76,2.12-6.37,1.31-36-15.34-36-15.34" style="fill: #419FB7; stroke: rgb(38, 50, 56); stroke-miterlimit: 10; transform-origin: 105.992px 228.073px;" id="elsi4cz7td9xq" class="animable"></path><path d="M117.55,239l12.2-22.94,16.65-4.73c.49-.65-.32-1.8-.32-1.8l-6,1,8.16-6.36c.33-.49-.65-1.47-.65-1.47l-7.51,3.1,2.52-1.55,3.91-3.64a2.93,2.93,0,0,0,.91-2.48c-.16-1.47-1.3-1-1.3-1l-6.37,5.39-2.61-.17,4-5.31a2,2,0,0,0,.13-2.2h0c-.65-1.14-2.61,1.47-2.61,1.47l-8.65,6.86-.82-2.45s.65-1.8,1-2.61,1-1.63.82-2.61-1.15-1.64-1.64-1-3.26,4.73-3.59,5.87,0,9,0,9l-17.11,23.06Z" style="fill: rgb(255, 255, 255); stroke: rgb(38, 50, 56); stroke-miterlimit: 10; transform-origin: 128.489px 216.623px;" id="el59ssyqqe5q4" class="animable"></path></g><g id="freepik--Device--inject-2" class="animable" style="transform-origin: 273.87px 264.835px;"><path d="M353,107.49V410.55A15.06,15.06,0,0,1,338,425.61H207A15.06,15.06,0,0,1,192,410.55V107.49A15.05,15.05,0,0,1,207,92.43h56.2l0,.18c1.4,5,4.63,8.32,8.2,8.32h2.06c3.57,0,6.8-3.28,8.2-8.32l0-.18H338A15.06,15.06,0,0,1,353,107.49Z" style="fill: rgb(255, 255, 255); stroke: rgb(38, 50, 56); stroke-linecap: round; stroke-linejoin: round; transform-origin: 272.5px 259.02px;" id="elyhwsr9p0xe" class="animable"></path><path d="M353,116.07v-8.58A15.06,15.06,0,0,0,338,92.43H281.78l0,.18c-1.4,5-4.63,8.32-8.2,8.32h-2.06c-3.57,0-6.8-3.28-8.2-8.32l0-.18H207A15.05,15.05,0,0,0,192,107.49v8.58Z" style="fill: rgb(38, 50, 56); stroke: rgb(38, 50, 56); stroke-miterlimit: 10; transform-origin: 272.5px 104.25px;" id="ellp1z5c4hqg" class="animable"></path><path d="M192,402.45v8.1A15.06,15.06,0,0,0,207,425.61H338A15.06,15.06,0,0,0,353,410.55v-8.1Z" style="fill: rgb(38, 50, 56); stroke: rgb(38, 50, 56); stroke-miterlimit: 10; transform-origin: 272.5px 414.03px;" id="ellx7s0e5blh" class="animable"></path><path d="M363.28,179.88V149.61h-2.74V110.86A23.9,23.9,0,0,0,336.65,87H208.35a23.9,23.9,0,0,0-23.89,23.89V418.78a23.9,23.9,0,0,0,23.89,23.89h128.3a23.9,23.9,0,0,0,23.89-23.89V205.67h2.74V187.79h-2.74v-7.91ZM353,401.72a23.89,23.89,0,0,1-23.88,23.89H215.85A23.89,23.89,0,0,1,192,401.72V116.31a23.89,23.89,0,0,1,23.88-23.88h47.37l0,.18c1.4,5,4.63,8.32,8.2,8.32h2.06c3.57,0,6.8-3.28,8.2-8.32l0-.18h47.37A23.89,23.89,0,0,1,353,116.31Z" style="fill: #419FB7; stroke: rgb(38, 50, 56); stroke-linecap: round; stroke-linejoin: round; transform-origin: 273.87px 264.835px;" id="el3tba4vw5wc2" class="animable"></path><path d="M334.74,90.26H210.26a23,23,0,0,0-23,23v303a23,23,0,0,0,23,23H334.74a23,23,0,0,0,23-23v-303A23,23,0,0,0,334.74,90.26ZM353,402.57a23,23,0,0,1-23,23H215a23,23,0,0,1-23-23V115.47a23,23,0,0,1,23-23h48.22l0,.18c1.4,5,4.63,8.32,8.2,8.32h2.06c3.57,0,6.8-3.28,8.2-8.32l0-.18H330a23,23,0,0,1,23,23Z" style="fill: rgb(38, 50, 56); stroke: rgb(38, 50, 56); stroke-linecap: round; stroke-linejoin: round; transform-origin: 272.5px 264.76px;" id="elem4u8v2sgok" class="animable"></path><path d="M274.25,93.58A2.24,2.24,0,1,0,272,95.82,2.24,2.24,0,0,0,274.25,93.58Z" style="fill: rgb(255, 255, 255); transform-origin: 272.01px 93.58px;" id="elm9m1es76s5g" class="animable"></path><path d="M206.28,102.17c0,2.27-2.55,3.08-2.56,4.82v.11h2.48v.77h-3.3v-.65c0-2.43,2.54-2.9,2.54-5,0-.77-.25-1.18-.88-1.18s-.88.44-.88,1.11v.66h-.78v-.61c0-1.15.52-1.91,1.68-1.91S206.28,101,206.28,102.17Z" style="fill: rgb(255, 255, 255); transform-origin: 204.59px 104.08px;" id="ellc3arx3mec8" class="animable"></path><path d="M210.4,102.16v.19a1.5,1.5,0,0,1-.91,1.55,1.5,1.5,0,0,1,.91,1.56V106c0,1.15-.54,1.9-1.7,1.9S207,107.19,207,106v-.52h.78v.57c0,.68.28,1.09.88,1.09s.88-.4.88-1.16v-.58c0-.74-.31-1.1-.94-1.12h-.45v-.75h.49c.56,0,.9-.38.9-1v-.34c0-.77-.27-1.17-.88-1.17s-.88.42-.88,1.1v.38H207v-.34c0-1.15.53-1.89,1.68-1.89S210.4,101,210.4,102.16Z" style="fill: rgb(255, 255, 255); transform-origin: 208.705px 104.085px;" id="el4f5g94ura6f" class="animable"></path><path d="M212,102.73v1h-.81v-1Zm0,4.09v1.05h-.81v-1.05Z" style="fill: rgb(255, 255, 255); transform-origin: 211.595px 105.3px;" id="el2kx7ciyj0r4" class="animable"></path><path d="M213.73,103.41a1.2,1.2,0,0,1,1.11-.63c1,0,1.4.71,1.4,1.79V106c0,1.15-.55,1.9-1.7,1.9s-1.69-.75-1.69-1.9v-.51h.79v.56c0,.68.28,1.09.88,1.09s.88-.41.88-1.09v-1.46c0-.68-.28-1.08-.88-1.08a.81.81,0,0,0-.85.8v.17h-.78l.2-4.18h3v.75h-2.22Z" style="fill: rgb(255, 255, 255); transform-origin: 214.545px 104.1px;" id="elmy8whgn0ee" class="animable"></path><path d="M220.43,102.15v.14h-.79v-.2c0-.67-.28-1.07-.89-1.07s-.92.41-.92,1.21v1.69a1.24,1.24,0,0,1,1.22-.81c1,0,1.4.7,1.4,1.79V106c0,1.15-.57,1.9-1.72,1.9S217,107.19,217,106V102.2c0-1.19.53-1.93,1.73-1.93S220.43,101,220.43,102.15Zm-2.6,2.81v1.13c0,.68.28,1.09.9,1.09s.89-.41.89-1.09V105c0-.67-.29-1.08-.89-1.08S217.83,104.29,217.83,105Z" style="fill: rgb(255, 255, 255); transform-origin: 218.725px 104.085px;" id="eljkk2imbk71" class="animable"></path><rect x="300.46" y="102.48" width="2.12" height="5.31" style="fill: rgb(255, 255, 255); transform-origin: 301.52px 105.135px;" id="elsza5rwdqw48" class="animable"></rect><rect x="303.3" y="101.41" width="2.13" height="6.38" style="fill: rgb(255, 255, 255); transform-origin: 304.365px 104.6px;" id="el09ptuw37l9u3" class="animable"></rect><rect x="306.13" y="100.66" width="2.13" height="7.13" style="fill: rgb(255, 255, 255); transform-origin: 307.195px 104.225px;" id="el7122as6xr69" class="animable"></rect><rect x="308.96" y="99.34" width="2.12" height="8.45" style="fill: rgb(255, 255, 255); transform-origin: 310.02px 103.565px;" id="elmfu2kmjjdbl" class="animable"></rect><path d="M337.39,107.65H324.64v-7.8h12.75Zm-12-.71h11.33v-6.38H325.35Z" style="fill: rgb(255, 255, 255); transform-origin: 331.015px 103.75px;" id="el6i2z2ctw3ek" class="animable"></path><rect x="326.41" y="101.33" width="6.73" height="4.83" style="fill: rgb(255, 255, 255); transform-origin: 329.775px 103.745px;" id="elu8llpucnp4m" class="animable"></rect><rect x="336.94" y="102.83" width="1.6" height="1.84" style="fill: rgb(255, 255, 255); transform-origin: 337.74px 103.75px;" id="elwysre51upo" class="animable"></rect><path d="M320,106a.42.42,0,0,1-.24-.07c-2.6-1.54-4.31-.11-4.38,0a.48.48,0,0,1-.67,0,.47.47,0,0,1,0-.67c.09-.08,2.29-2,5.5-.06a.48.48,0,0,1,.16.66A.48.48,0,0,1,320,106Z" style="fill: rgb(255, 255, 255); transform-origin: 317.505px 105.201px;" id="el3w1jqgr3yyf" class="animable"></path><path d="M320.92,104.35a.42.42,0,0,1-.24-.07c-3.75-2.23-6.28-.07-6.3,0a.47.47,0,0,1-.67,0,.47.47,0,0,1,0-.67s3.07-2.64,7.42-.06a.48.48,0,0,1,.16.66A.48.48,0,0,1,320.92,104.35Z" style="fill: rgb(255, 255, 255); transform-origin: 317.465px 103.42px;" id="el3y5k6de2dl3" class="animable"></path><path d="M321.79,102.5a.55.55,0,0,1-.24-.07c-4.75-2.83-7.91-.17-8-.05a.49.49,0,0,1-.68,0,.48.48,0,0,1,.05-.67s3.79-3.24,9.16,0a.47.47,0,0,1,.16.65A.49.49,0,0,1,321.79,102.5Z" style="fill: rgb(255, 255, 255); transform-origin: 317.533px 101.394px;" id="elcqie3a4ulf9" class="animable"></path><path d="M318.53,106.75a1.2,1.2,0,1,1-1.2-1.2A1.19,1.19,0,0,1,318.53,106.75Z" style="fill: rgb(255, 255, 255); transform-origin: 317.33px 106.75px;" id="eluaj063tdtfa" class="animable"></path></g><g id="freepik--credit-card--inject-2" class="animable animator-active" style="transform-origin: 272.775px 293.075px;"><rect x="204.57" y="250.76" width="136.41" height="84.63" rx="7.17" style="fill: #419FB7; stroke: rgb(38, 50, 56); stroke-linecap: round; stroke-linejoin: round; transform-origin: 272.775px 293.075px;" id="eljrmf008sjvn" class="animable"></rect><rect x="215.03" y="317.47" width="14.44" height="5.97" style="fill: rgb(38, 50, 56); transform-origin: 222.25px 320.455px;" id="elk1ltcwwb8rp" class="animable"></rect><rect x="234.2" y="317.47" width="14.44" height="5.97" style="fill: rgb(38, 50, 56); transform-origin: 241.42px 320.455px;" id="el4gvc67bk1u5" class="animable"></rect><rect x="253.36" y="317.47" width="14.44" height="5.97" style="fill: rgb(38, 50, 56); transform-origin: 260.58px 320.455px;" id="elr3vs50kp6a" class="animable"></rect><rect x="272.53" y="317.47" width="14.44" height="5.97" style="fill: rgb(38, 50, 56); transform-origin: 279.75px 320.455px;" id="eleqvoy2q39vs" class="animable"></rect><rect x="291.7" y="317.47" width="14.44" height="5.97" style="fill: rgb(38, 50, 56); transform-origin: 298.92px 320.455px;" id="ely52bfgcuh88" class="animable"></rect><rect x="310.87" y="317.47" width="14.44" height="5.97" style="fill: rgb(38, 50, 56); transform-origin: 318.09px 320.455px;" id="eladaalw0wia8" class="animable"></rect><rect x="215.03" y="280.13" width="31.36" height="23.4" rx="3.31" style="fill: rgb(255, 255, 255); stroke: rgb(38, 50, 56); stroke-linecap: round; stroke-linejoin: round; transform-origin: 230.71px 291.83px;" id="elt84d08f1q5" class="animable"></rect><rect x="215.03" y="260.72" width="68.7" height="3.48" style="fill: rgb(38, 50, 56); transform-origin: 249.38px 262.46px;" id="eliondms616d" class="animable"></rect></g><g id="freepik--Symbol--inject-2" class="animable" style="transform-origin: 269.37px 184.56px;"><g id="el4bgyx9e8btj"><circle cx="269.37" cy="184.56" r="34.13" style="fill: rgb(38, 50, 56); transform-origin: 269.37px 184.56px; transform: rotate(-76.91deg);" class="animable" id="el8k46xty43jp"></circle></g><path d="M269.76,216.39v-5.55q-6.15-.24-9.2-4t-3.28-11l8.42-1.43a24.7,24.7,0,0,0,.63,5,6.15,6.15,0,0,0,1.52,3,3.61,3.61,0,0,0,2.63,1,2.68,2.68,0,0,0,2.54-1.2,5.36,5.36,0,0,0,.69-2.74,8.84,8.84,0,0,0-1.41-5.11,21.39,21.39,0,0,0-3.85-4.15l-5.08-4.36a33.72,33.72,0,0,1-3.1-3.29,13.06,13.06,0,0,1-2.18-3.82,14.4,14.4,0,0,1-.81-5.08q0-5.61,3.19-8.75a13.29,13.29,0,0,1,8.58-3.55V156h2.86v5.32a11,11,0,0,1,5.29,1.46,8.89,8.89,0,0,1,3.14,3.23,15.11,15.11,0,0,1,1.55,4.24,29.79,29.79,0,0,1,.6,4.45L273.94,176a27,27,0,0,0-.35-3.91,5.72,5.72,0,0,0-1.08-2.66,2.78,2.78,0,0,0-2.39-.9,3,3,0,0,0-2.54,1.32,4.88,4.88,0,0,0-.86,2.81A6.94,6.94,0,0,0,268,177a28,28,0,0,0,3,3.22l5,4.3a33.6,33.6,0,0,1,3.65,3.89,18.33,18.33,0,0,1,2.69,4.62,15.79,15.79,0,0,1,1,5.83,12.89,12.89,0,0,1-1.28,5.76,10.6,10.6,0,0,1-3.7,4.21,12.09,12.09,0,0,1-5.71,1.92v5.61Z" style="fill: rgb(255, 255, 255); stroke: rgb(38, 50, 56); stroke-linecap: round; stroke-linejoin: round; transform-origin: 270.31px 186.195px;" id="elr1r78ipea1n" class="animable"></path><circle cx="296.15" cy="166.16" r="9.67" style="fill: #419FB7; stroke: rgb(38, 50, 56); stroke-linecap: round; stroke-linejoin: round; transform-origin: 296.15px 166.16px;" id="elagy845vfrm" class="animable"></circle><path d="M296.12,170.37h0a1.33,1.33,0,0,1-1-.52l-4.77-6.17a1.33,1.33,0,1,1,2.11-1.63l3.77,4.89,9.89-11.4a1.33,1.33,0,0,1,2,1.74l-10.95,12.63A1.33,1.33,0,0,1,296.12,170.37Z" style="fill: rgb(38, 50, 56); transform-origin: 299.224px 162.767px;" id="elxu2wzzbu5x" class="animable"></path></g><defs>     <filter id="active" height="200%">         <feMorphology in="SourceAlpha" result="DILATED" operator="dilate" radius="2"></feMorphology>                <feFlood flood-color="#32DFEC" flood-opacity="1" result="PINK"></feFlood>        <feComposite in="PINK" in2="DILATED" operator="in" result="OUTLINE"></feComposite>        <feMerge>            <feMergeNode in="OUTLINE"></feMergeNode>            <feMergeNode in="SourceGraphic"></feMergeNode>        </feMerge>    </filter>    <filter id="hover" height="200%">        <feMorphology in="SourceAlpha" result="DILATED" operator="dilate" radius="2"></feMorphology>                <feFlood flood-color="#ff0000" flood-opacity="0.5" result="PINK"></feFlood>        <feComposite in="PINK" in2="DILATED" operator="in" result="OUTLINE"></feComposite>        <feMerge>            <feMergeNode in="OUTLINE"></feMergeNode>            <feMergeNode in="SourceGraphic"></feMergeNode>        </feMerge>            <feColorMatrix type="matrix" values="0   0   0   0   0                0   1   0   0   0                0   0   0   0   0                0   0   0   1   0 "></feColorMatrix>    </filter></defs></svg>